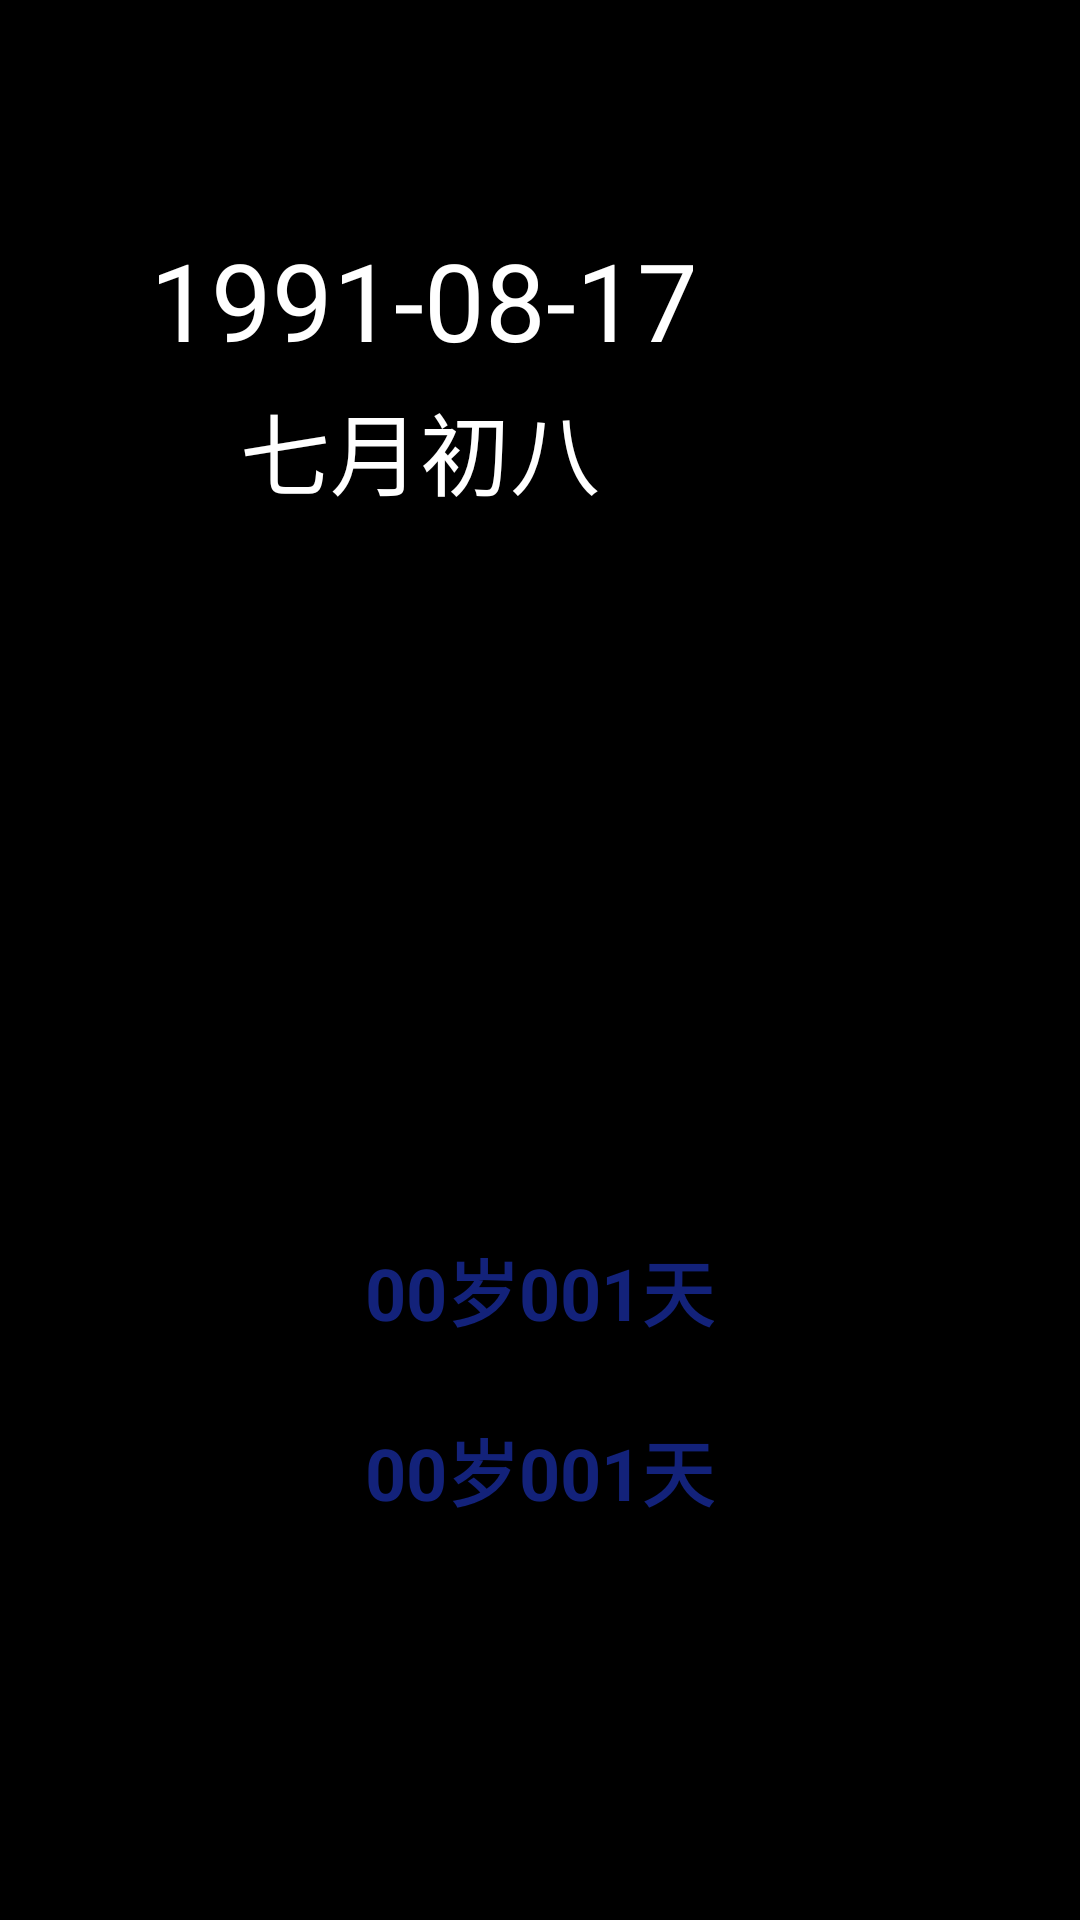

Android layout source for this screen:
<!-- AndroidManifest.xml: activity theme android:Theme.Holo.NoActionBar.TranslucentDecor -->
<!-- res/layout/activity_welcome.xml -->
<FrameLayout xmlns:android="http://schemas.android.com/apk/res/android"
    xmlns:tools="http://schemas.android.com/tools"
    android:layout_width="match_parent"
    android:layout_height="match_parent"
    tools:context="com.example.jyb.WelcomeActivity" >

    <ImageView
	    android:id="@+id/welcomeImgV"
        android:layout_width="match_parent"
        android:layout_height="match_parent"
        android:contentDescription="BackgroundView" />
    
    <TextView
	    android:id="@+id/solarTextV"
        android:layout_width="wrap_content"
        android:layout_height="50dp"
        android:gravity="center"
        android:layout_marginLeft="50dp"
        android:layout_marginTop="75dp"
        android:text="1991-08-17"
        android:textColor="#ffffff"
        android:textSize="36dp" />
        
    <TextView
	    android:id="@+id/lunarTextV"
        android:layout_width="wrap_content"
        android:layout_height="50dp"
        android:gravity="center"
        android:layout_marginLeft="80dp"
        android:layout_marginTop="125dp"
        android:text="七月初八"
        android:textColor="#ffffff"
        android:textSize="30dp" />

	<TextView
		android:visibility="invisible"
		android:id="@+id/gestationWeek"
		android:layout_width="wrap_content"
		android:layout_height="80dp"
		android:gravity="center"
		android:layout_gravity="bottom|center_horizontal"
		android:layout_marginBottom="150dp"
		android:text="00周01天"
		android:textStyle="bold"
		android:textColor="#ff00ff"
		android:textSize="30dp" />

	<TextView
		android:id="@+id/baby01Age"
		android:layout_width="wrap_content"
		android:layout_height="120dp"
		android:gravity="center"
		android:layout_gravity="bottom|center_horizontal"
		android:layout_marginBottom="150dp"
		android:text="00岁001天"
		android:textStyle="bold"
		android:textColor="#13227a"
		android:textSize="24dp" />

	<TextView
		android:id="@+id/baby02Age"
		android:layout_width="wrap_content"
		android:layout_height="120dp"
		android:gravity="center"
		android:layout_gravity="bottom|center_horizontal"
		android:layout_marginBottom="90dp"
		android:text="00岁001天"
		android:textStyle="bold"
		android:textColor="#13227a"
		android:textSize="24dp" />

    <Button
	    android:id="@+id/skipWelcome_btn"
	    android:layout_width="50dp"
        android:layout_height="50dp"
        android:layout_gravity="bottom|center_horizontal"
        android:layout_marginBottom="45dp"
        android:background="@drawable/switchstr" />

</FrameLayout>
<!-- resources referenced by this layout -->
<resources>

</resources>
